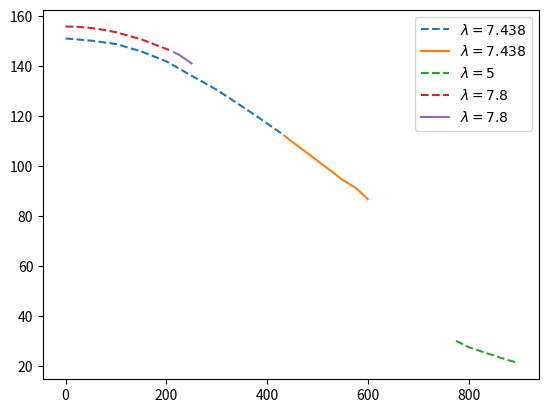

Write the Python code that produced this figure.
#!/usr/bin/env python3
# -*- coding: utf-8 -*-
"""
Created on Thu Mar 30 11:40:52 2023

@author: seanbartz
"""

import numpy as np
import matplotlib.pyplot as plt

cross_lambda_7438_muValues=np.array([0,
50,
100,
150,
200,
250,
300,
350,
400,
425,
432,
433])

cross_lambda_7438_Temps=np.array([151.11,
150.26,
148.89,
145.95,
141.97,
136.21,
130.58,
123.95,
117.11,
113.55,
112.5220838,
112.3726])

FO_lambda_7438_muValues=np.array([434,
435,
436,
450,
500,
550,
575,
580,
585,
595,
600])

FO_lambda_7438_Temps=np.array([112.22511,
112.075,
111.929,
109.74,
102.16,
94.47,
91.41633163,
90.57059559,
89.55435235,
87.75510204,
86.73])

cross_lambda_5_muValues=np.array([775,
800,
825,
835,
845,
850,
860,
865,
870,
875,
885,
890,
895])

cross_lambda_5_Temps=np.array([30,
27.5,
25.8,
25.1,
24.425,
24.32,
23.475,
23.15,
22.83,
22.5375,
21.9325,
21.6375,
21.3455])

cross_lambda_78_muValues=np.array([0,
25,
50,
75,
100,
150,
200,
205,
210])

cross_lambda_78_Temps=np.array([155.91,
155.76,
155.33,
154.61,
153.61,
150.785,
146.9225,
146.4828,
146.48275])

FO_lambda_78_muValues=np.array([215,
225,
250])

FO_lambda_78_Temps=np.array([145.57,
144.632,
141.12])

#plot the data
plt.plot(cross_lambda_7438_muValues,cross_lambda_7438_Temps,'--',label='$\lambda=7.438$')
plt.plot(FO_lambda_7438_muValues,FO_lambda_7438_Temps,label='$\lambda=7.438$')
plt.plot(cross_lambda_5_muValues,cross_lambda_5_Temps,'--',label='$\lambda=5$')
plt.plot(cross_lambda_78_muValues,cross_lambda_78_Temps,'--',label='$\lambda=7.8$')
plt.plot(FO_lambda_78_muValues,FO_lambda_78_Temps,label='$\lambda=7.8$')

#make a legend
plt.legend()
plt.show()